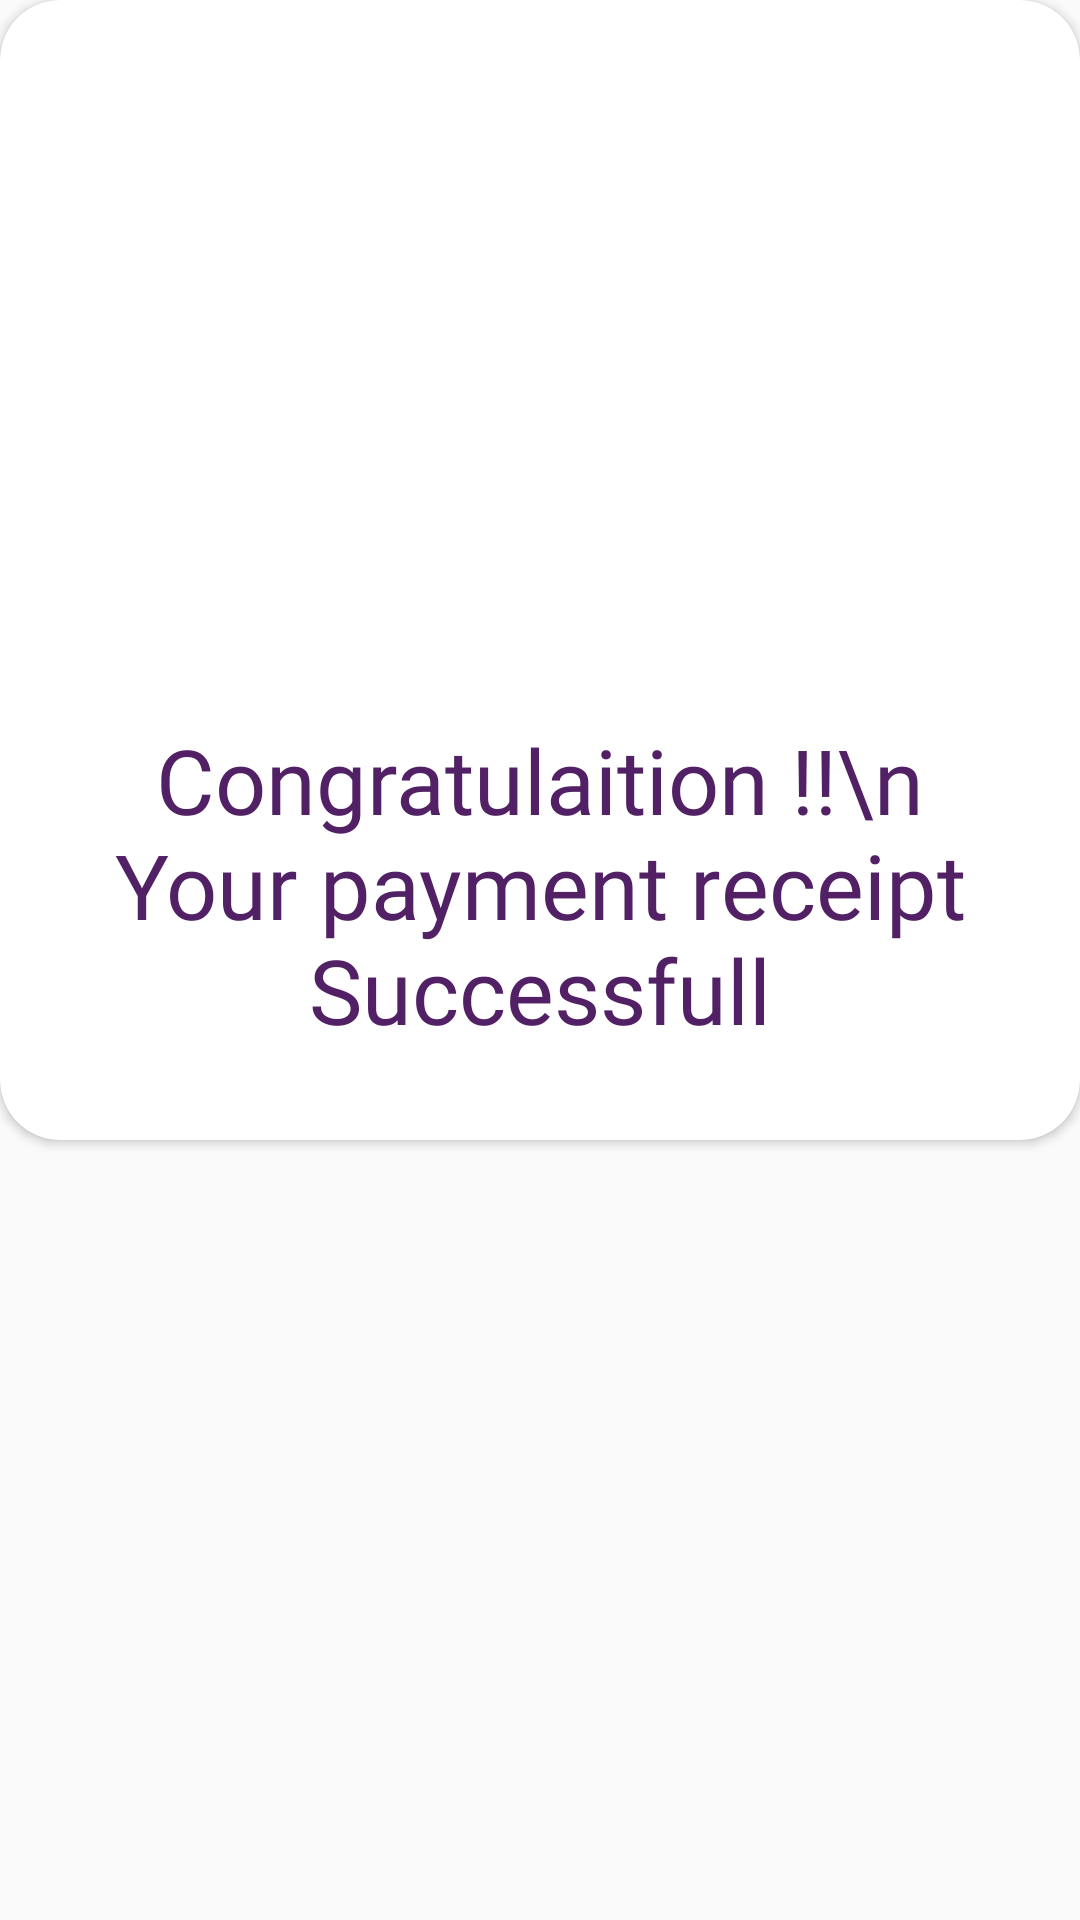

Here is an Android app screen rendered from its layout file. Give the layout XML and the strings, colors and styles it references.
<!-- AndroidManifest.xml: application theme Theme.Loan_app -->
<!-- res/layout/dialog_after_payment.xml -->
<?xml version="1.0" encoding="utf-8"?>
<androidx.constraintlayout.widget.ConstraintLayout xmlns:android="http://schemas.android.com/apk/res/android"
    android:layout_width="match_parent"
    xmlns:app="http://schemas.android.com/apk/res-auto"
    android:layout_height="wrap_content">


    <androidx.cardview.widget.CardView
        android:layout_width="match_parent"
        android:layout_height="380dp"
        app:layout_constraintTop_toTopOf="parent"
        app:layout_constraintLeft_toLeftOf="parent"
        app:layout_constraintRight_toRightOf="parent"
        app:cardCornerRadius="20dp"
        >
        <androidx.constraintlayout.widget.ConstraintLayout
            android:layout_width="match_parent"
            android:layout_height="match_parent"
            android:background="@drawable/congo"
            >

            <Button
                android:id="@+id/close_dtp"
                android:layout_width= "30dp"
                android:layout_height="30dp"
                app:layout_constraintTop_toTopOf="parent"
                app:layout_constraintRight_toRightOf="parent"
                android:layout_margin="7dp"
                android:background="@drawable/ic_baseline_close_24"
                />

            <TextView
                android:id="@+id/dtp_tv1"
                android:layout_width="wrap_content"
                android:layout_height="wrap_content"
                app:layout_constraintBottom_toBottomOf="parent"
                app:layout_constraintLeft_toLeftOf="parent"
                app:layout_constraintRight_toRightOf="parent"
                android:layout_marginBottom="30dp"
                android:text="Congratulaition !!\n Your payment receipt Successfull"
                android:gravity="center"
                android:textColor="@color/purple"
                android:fontFamily="@font/baloo_bhai"
                android:textSize="30sp"
                />


        </androidx.constraintlayout.widget.ConstraintLayout>
    </androidx.cardview.widget.CardView>
</androidx.constraintlayout.widget.ConstraintLayout>
<!-- resources referenced by this layout -->
<resources>
  <color name="purple">#522165</color>
  <style name="Theme.Loan_app" parent="Theme.AppCompat.Light.NoActionBar">
          
          <item name="colorPrimary">@color/white</item>
          <item name="colorPrimaryVariant">@color/white</item>
          <item name="colorOnPrimary">@color/white</item>
  
          <item name="android:statusBarColor" tools:targetApi="l">@color/purple</item>
          
      </style>
  <color name="white">#FFFFFFFF</color>
</resources>
